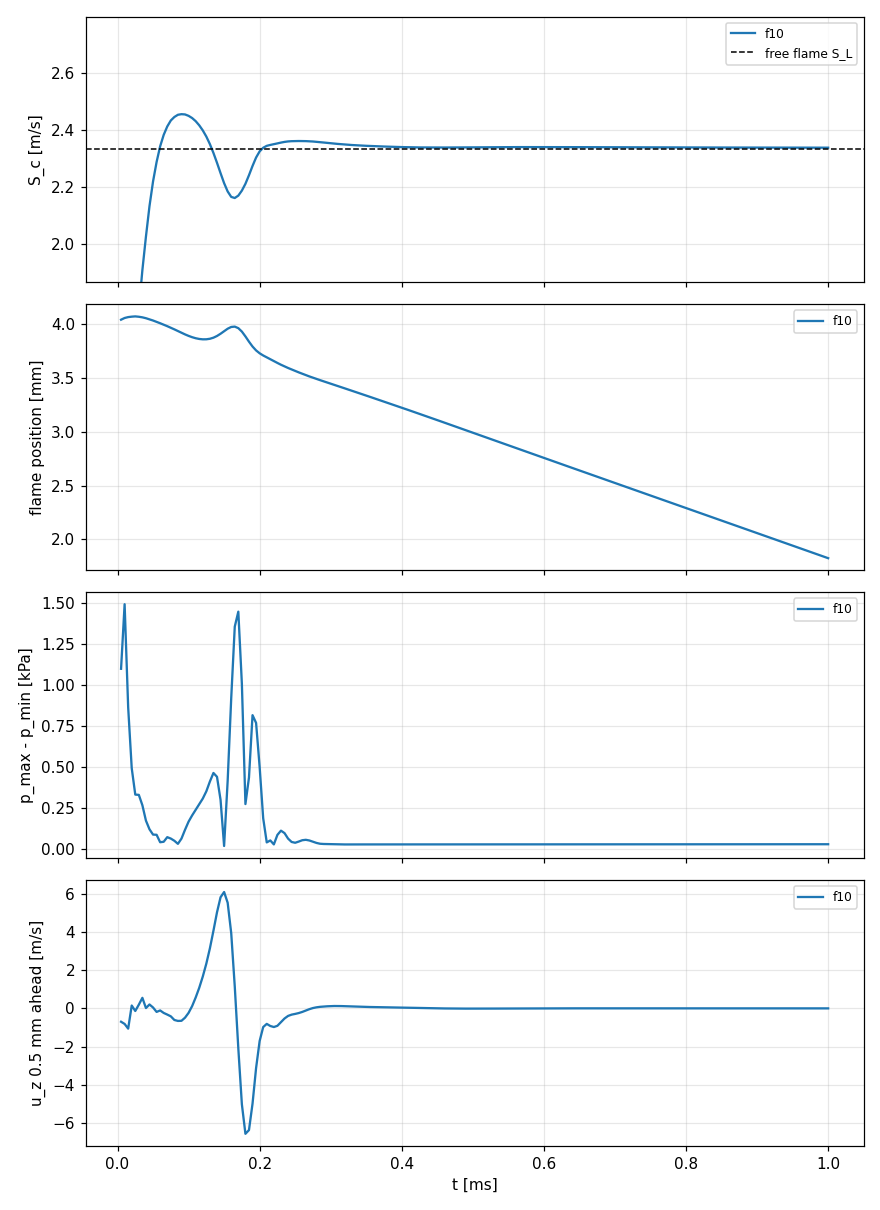

The table this chart was drawn from, first rows:
t, x_f, S_c, T_max, p_min, p_max, u_ahead, mass_budget, energy_budget, steps, wall
5.000000000e-06, 4.042354456e-03, 6.304052470e-01, 2389, 101325, 102424, -6.976963e-01, 3.574e-15, -9.747e-16, 4822, 42.9
1.000000000e-05, 4.058102908e-03, 1.113308683e+00, 2389, 101519, 103011, -8.131440e-01, 6.828e-15, 7.858e-16, 9644, 70.1
1.500000000e-05, 4.066437126e-03, 1.360591253e+00, 2389, 101643, 102508, -1.058998e+00, 5.665e-15, 4.464e-16, 14467, 92.7
2.000000000e-05, 4.070518050e-03, 1.502546116e+00, 2389, 101694, 102188, 1.504029e-01, 8.617e-15, 1.215e-15, 19292, 109.0
2.500000000e-05, 4.072973256e-03, 1.631973426e+00, 2390, 101762, 102095, -1.352368e-01, 6.055e-15, 8.462e-16, 24120, 128.0
3.000000000e-05, 4.069652074e-03, 1.771436861e+00, 2390, 101704, 102036, 1.948281e-01, 7.159e-15, 3.914e-16, 28950, 152.7
3.500000000e-05, 4.064192579e-03, 1.907565820e+00, 2390, 101692, 101960, 5.530967e-01, 8.703e-15, 6.937e-16, 33782, 177.6
4.000000000e-05, 4.056122075e-03, 2.024935692e+00, 2390, 101710, 101885, 1.798856e-02, 6.986e-15, 8.438e-16, 38617, 194.7
4.500000000e-05, 4.045793784e-03, 2.131916740e+00, 2390, 101710, 101832, 2.049501e-01, 5.953e-15, -1.088e-15, 43453, 211.5
5.000000000e-05, 4.034639035e-03, 2.218381042e+00, 2390, 101716, 101806, 4.771623e-02, 5.543e-15, 1.970e-15, 48291, 230.7
5.500000000e-05, 4.022173038e-03, 2.286594922e+00, 2389, 101739, 101828, -1.832111e-01, 7.409e-15, 1.983e-15, 53130, 254.9
6.000000000e-05, 4.009340947e-03, 2.341601230e+00, 2390, 101765, 101808, -1.068166e-01, 6.331e-15, 2.845e-15, 57969, 280.8
6.500000000e-05, 3.995941520e-03, 2.381724848e+00, 2390, 101791, 101837, -2.378647e-01, 6.119e-15, 6.462e-15, 62809, 306.9
7.000000000e-05, 3.982025175e-03, 2.411063356e+00, 2390, 101832, 101906, -3.228925e-01, 5.708e-15, 5.007e-15, 67648, 331.9
7.500000000e-05, 3.967665091e-03, 2.432099970e+00, 2390, 101935, 102001, -4.151010e-01, 5.606e-15, 7.392e-15, 72487, 356.0
8.000000000e-05, 3.952426101e-03, 2.444356182e+00, 2391, 102043, 102096, -6.062233e-01, 4.442e-15, 7.428e-15, 77325, 380.8
8.500000000e-05, 3.936714459e-03, 2.452084613e+00, 2391, 102172, 102205, -6.554713e-01, 4.099e-15, 9.800e-15, 82163, 406.8
9.000000000e-05, 3.921021661e-03, 2.454190225e+00, 2391, 102273, 102338, -6.490196e-01, 2.131e-15, 6.135e-15, 87002, 429.1
9.500000000e-05, 3.905644311e-03, 2.453279899e+00, 2390, 102349, 102468, -4.858503e-01, 4.148e-15, 6.462e-15, 91844, 454.3
1.000000000e-04, 3.891775158e-03, 2.448373028e+00, 2387, 102393, 102562, -2.340304e-01, 4.825e-15, 3.505e-15, 96688, 479.5
1.050000000e-04, 3.879678761e-03, 2.440678454e+00, 2384, 102374, 102580, 1.194653e-01, 4.681e-15, 1.838e-16, 101533, 504.4
1.100000000e-04, 3.869982986e-03, 2.429711896e+00, 2377, 102275, 102516, 5.707747e-01, 7.696e-15, 6.668e-16, 106376, 529.9
1.150000000e-04, 3.863172442e-03, 2.415195348e+00, 2368, 102076, 102351, 1.078328e+00, 9.903e-15, 6.668e-17, 111214, 555.7
1.200000000e-04, 3.859765226e-03, 2.397321188e+00, 2354, 101756, 102065, 1.668327e+00, 1.777e-14, 4.902e-16, 116042, 580.3
1.250000000e-04, 3.860163553e-03, 2.375649743e+00, 2336, 101297, 101651, 2.346029e+00, 3.000e-14, -2.847e-16, 120854, 603.1
1.300000000e-04, 3.864966778e-03, 2.349254935e+00, 2313, 100674, 101087, 3.142151e+00, 4.787e-14, -7.857e-16, 125642, 625.3
1.350000000e-04, 3.875095132e-03, 2.318300782e+00, 2284, 99889, 100354, 4.065165e+00, 5.568e-14, -5.479e-16, 130399, 647.2
1.400000000e-04, 3.890895765e-03, 2.283822685e+00, 2251, 98969, 99411, 5.028540e+00, 5.849e-14, -4.938e-16, 135116, 669.0
1.450000000e-04, 3.911737753e-03, 2.247515500e+00, 2214, 97976, 98278, 5.816821e+00, 6.105e-14, 3.219e-15, 139785, 690.5
1.500000000e-04, 3.935544777e-03, 2.212480839e+00, 2179, 96996, 97016, 6.090273e+00, 6.355e-14, 5.385e-15, 144402, 711.7
1.550000000e-04, 3.958431353e-03, 2.183421624e+00, 2148, 95759, 96176, 5.531143e+00, 6.212e-14, 9.227e-15, 148967, 732.6
1.600000000e-04, 3.974736138e-03, 2.164305603e+00, 2126, 94716, 95636, 3.942255e+00, 6.368e-14, 6.279e-15, 153486, 754.1
1.650000000e-04, 3.977921630e-03, 2.160375996e+00, 2113, 94093, 95449, 1.146728e+00, 6.567e-14, 2.532e-15, 157965, 775.3
1.700000000e-04, 3.963573707e-03, 2.168777606e+00, 2107, 94133, 95580, -2.093625e+00, 6.477e-14, 2.433e-16, 162414, 795.7
1.750000000e-04, 3.931820489e-03, 2.186303227e+00, 2107, 94967, 95976, -5.017221e+00, 6.281e-14, -1.550e-16, 166840, 816.0
1.800000000e-04, 3.886920618e-03, 2.210171616e+00, 2111, 96301, 96577, -6.562366e+00, 6.177e-14, 1.328e-15, 171251, 836.2
1.850000000e-04, 3.837971828e-03, 2.240285882e+00, 2117, 97380, 97817, -6.367047e+00, 6.103e-14, 1.499e-15, 175654, 856.5
1.900000000e-04, 3.792923350e-03, 2.272719690e+00, 2124, 98277, 99094, -4.984355e+00, 6.086e-14, 3.221e-15, 180053, 876.7
1.950000000e-04, 3.756708102e-03, 2.302244337e+00, 2131, 99147, 99917, -3.122140e+00, 6.408e-14, 1.595e-15, 184453, 896.9
2.000000000e-04, 3.730031728e-03, 2.323792485e+00, 2137, 99872, 100374, -1.707950e+00, 6.188e-14, 1.522e-15, 188856, 917.2
2.050000000e-04, 3.709630352e-03, 2.336529365e+00, 2143, 100382, 100571, -9.760800e-01, 6.158e-14, 2.002e-15, 193263, 939.0
2.100000000e-04, 3.692150545e-03, 2.343218036e+00, 2147, 100722, 100764, -8.107400e-01, 6.077e-14, 2.181e-15, 197674, 960.2
2.150000000e-04, 3.674995506e-03, 2.346398990e+00, 2151, 100912, 100967, -9.200107e-01, 6.123e-14, 4.688e-15, 202088, 980.5
2.200000000e-04, 3.657624526e-03, 2.349001732e+00, 2155, 101119, 101149, -9.747963e-01, 6.188e-14, 5.325e-15, 206506, 1001
2.250000000e-04, 3.640271332e-03, 2.351778981e+00, 2160, 101286, 101374, -9.104895e-01, 6.021e-14, -2.320e-15, 210928, 1022
2.300000000e-04, 3.623575920e-03, 2.354614193e+00, 2164, 101450, 101564, -7.191237e-01, 5.953e-14, -8.412e-15, 215355, 1044
2.350000000e-04, 3.608070293e-03, 2.357002546e+00, 2168, 101604, 101703, -5.292071e-01, 6.126e-14, -3.533e-15, 219787, 1064
2.400000000e-04, 3.593455152e-03, 2.358686417e+00, 2172, 101732, 101797, -3.942512e-01, 5.998e-14, 4.100e-16, 224224, 1085
2.450000000e-04, 3.579572200e-03, 2.359551320e+00, 2177, 101832, 101877, -3.260482e-01, 5.967e-14, 4.127e-15, 228667, 1107
2.500000000e-04, 3.565913052e-03, 2.359907549e+00, 2180, 101906, 101946, -2.883456e-01, 5.958e-14, 3.584e-15, 233116, 1128
2.550000000e-04, 3.552629192e-03, 2.360103564e+00, 2184, 101964, 102012, -2.440739e-01, 5.881e-14, -9.104e-15, 237570, 1148
2.600000000e-04, 3.539647263e-03, 2.360012614e+00, 2188, 102009, 102064, -1.843375e-01, 5.731e-14, -2.339e-14, 242030, 1167
2.650000000e-04, 3.527008329e-03, 2.359732889e+00, 2191, 102041, 102099, -1.096292e-01, 5.767e-14, -4.552e-15, 246495, 1189
2.700000000e-04, 3.514786964e-03, 2.359227759e+00, 2194, 102062, 102116, -3.963328e-02, 5.924e-14, -1.681e-14, 250966, 1211
2.750000000e-04, 3.503059068e-03, 2.358406065e+00, 2197, 102070, 102116, 1.807194e-02, 5.904e-14, -1.550e-14, 255442, 1232
2.800000000e-04, 3.491603098e-03, 2.357349763e+00, 2199, 102067, 102106, 5.663262e-02, 5.828e-14, 1.196e-14, 259922, 1253
2.850000000e-04, 3.480329868e-03, 2.356146690e+00, 2201, 102054, 102088, 8.169175e-02, 5.736e-14, 4.440e-14, 264407, 1273
2.900000000e-04, 3.469178558e-03, 2.354875093e+00, 2203, 102034, 102067, 9.784427e-02, 5.687e-14, 7.417e-14, 268896, 1293
2.950000000e-04, 3.458109334e-03, 2.353593740e+00, 2205, 102010, 102042, 1.102436e-01, 5.729e-14, 1.036e-13, 273388, 1313
3.000000000e-04, 3.447101081e-03, 2.352335766e+00, 2207, 101984, 102015, 1.193990e-01, 5.659e-14, 1.342e-13, 277884, 1333
... 140 more rows
